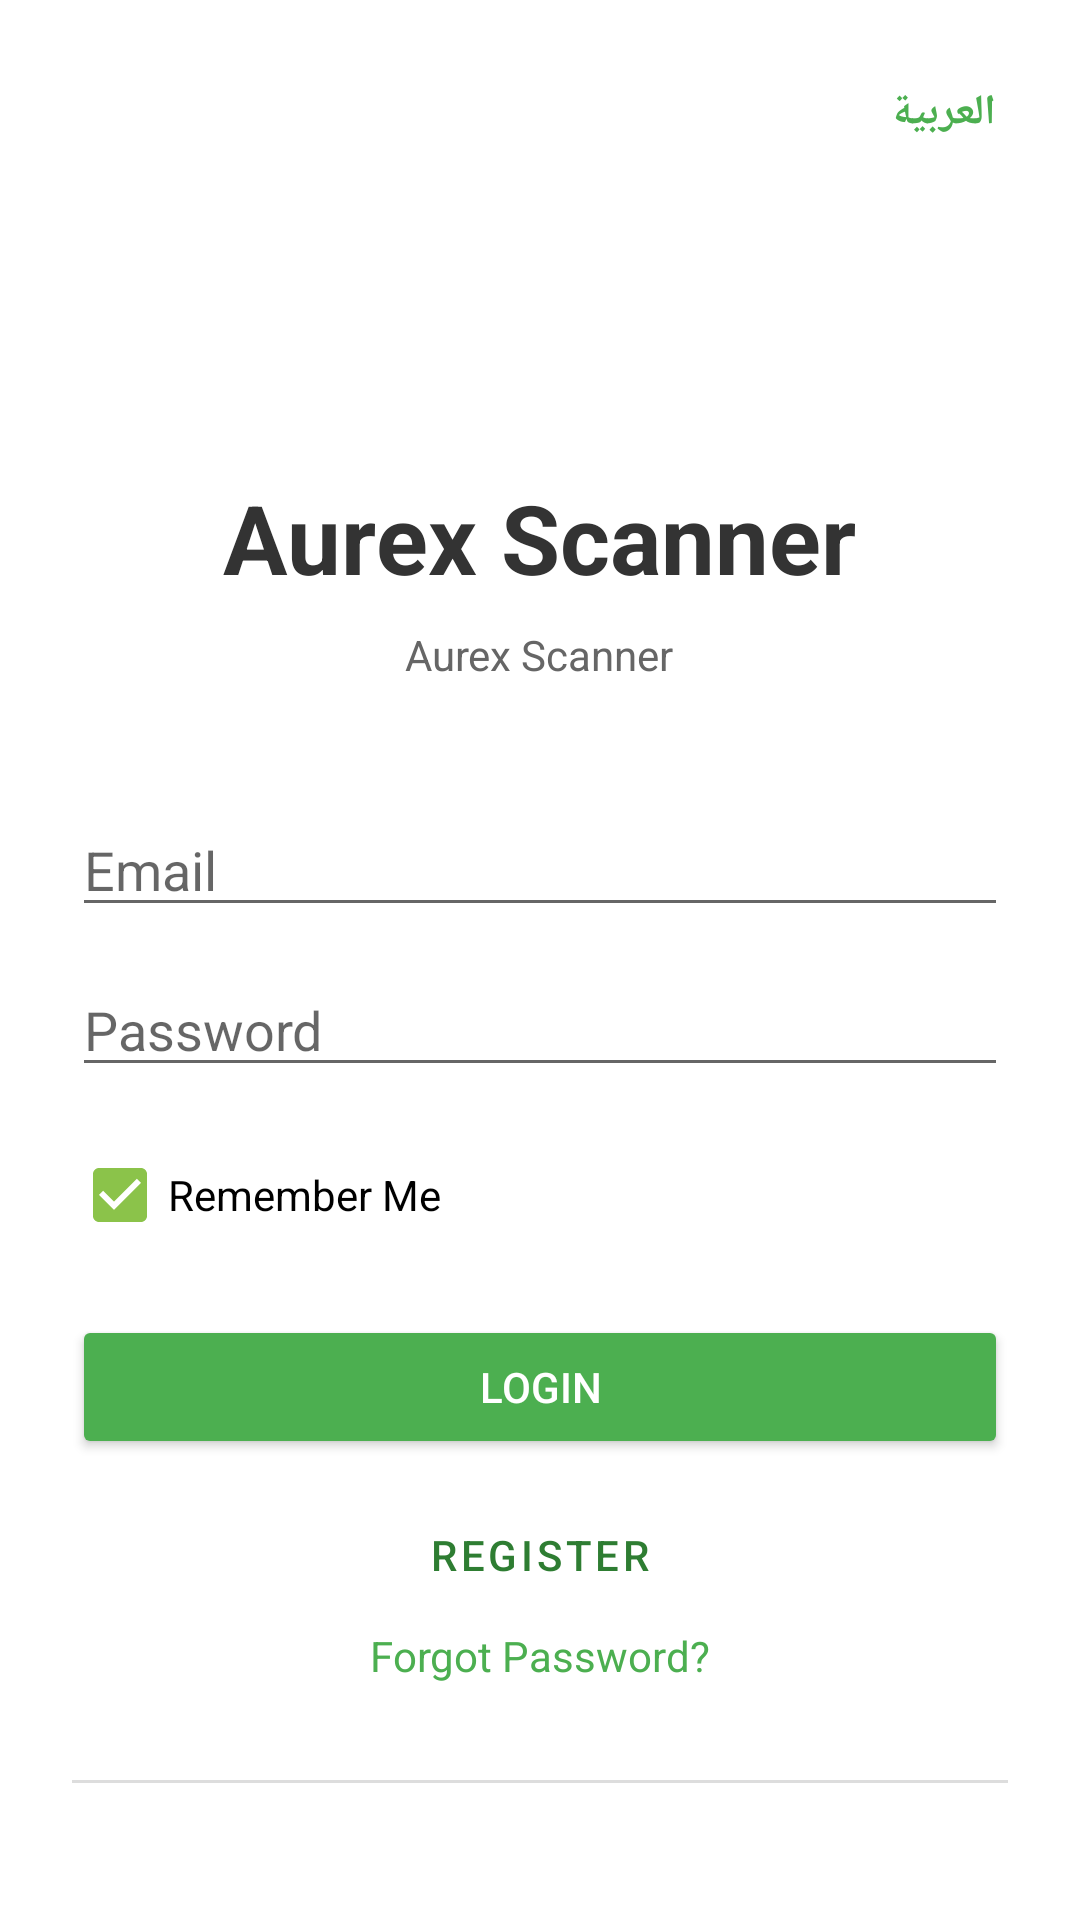

The Android layout XML behind this screen, and the referenced resources:
<!-- AndroidManifest.xml: application theme Theme.AurexScanner -->
<!-- res/layout/activity_login.xml -->
<?xml version="1.0" encoding="utf-8"?>
<RelativeLayout xmlns:android="http://schemas.android.com/apk/res/android"
    xmlns:tools="http://schemas.android.com/tools"
    android:layout_width="match_parent"
    android:layout_height="match_parent"
    android:background="@color/white">

    <LinearLayout
        android:layout_width="match_parent"
        android:layout_height="match_parent"
        android:gravity="center"
        android:orientation="vertical"
        android:padding="24dp">

        <ImageView
            android:layout_width="120dp"
            android:layout_height="120dp"
            android:layout_marginBottom="16dp"
            android:contentDescription="@string/aurex_logo"
            android:src="@drawable/app_icon_vector"
            tools:srcCompat="@drawable/app_icon_vector" />

        <TextView
            android:layout_width="wrap_content"
            android:layout_height="wrap_content"
            android:layout_marginBottom="8dp"
            android:text="Aurex Scanner"
            android:textColor="#333333"
            android:textSize="32sp"
            android:textStyle="bold" />

        <TextView
            android:layout_width="wrap_content"
            android:layout_height="wrap_content"
            android:layout_marginBottom="40dp"
            android:text="@string/power_your_business_growth"
            android:textColor="#666666"
            android:textSize="14sp"
            tools:text="Power your Business Growth" />

        <EditText
            android:id="@+id/editEmail"
            android:layout_width="match_parent"
            android:layout_height="wrap_content"
            android:layout_marginBottom="12dp"
            android:hint="@string/email"
            android:inputType="textEmailAddress" />

        <EditText
            android:id="@+id/editPassword"
            android:layout_width="match_parent"
            android:layout_height="wrap_content"
            android:layout_marginBottom="12dp"
            android:hint="@string/password"
            android:inputType="textPassword" />

        <EditText
            android:id="@+id/editWarehouseName"
            android:layout_width="match_parent"
            android:layout_height="wrap_content"
            android:layout_marginBottom="12dp"
            android:hint="Warehouse Name"
            android:inputType="text"
            android:visibility="gone" />

        <EditText
            android:id="@+id/editWarehouseCode"
            android:layout_width="match_parent"
            android:layout_height="wrap_content"
            android:layout_marginBottom="24dp"
            android:hint="Warehouse Code"
            android:inputType="text"
            android:visibility="gone" />

        <CheckBox
            android:id="@+id/cbRememberMe"
            android:layout_width="match_parent"
            android:layout_height="wrap_content"
            android:layout_marginBottom="16dp"
            android:checked="true"
            android:text="@string/remember_me" />

        <Button
            android:id="@+id/btnLogin"
            android:layout_width="match_parent"
            android:layout_height="wrap_content"
            android:layout_marginBottom="8dp"
            android:backgroundTint="#4CAF50"
            android:text="@string/login"
            android:textColor="@android:color/white" />

        <ProgressBar
            android:id="@+id/loginProgress"
            android:layout_width="wrap_content"
            android:layout_height="wrap_content"
            android:layout_marginBottom="8dp"
            android:indeterminateTint="#4CAF50"
            android:visibility="gone" />

        <ImageButton xmlns:app="http://schemas.android.com/apk/res-auto"
            android:id="@+id/btnBiometric"
            android:layout_width="64dp"
            android:layout_height="64dp"
            android:layout_marginBottom="8dp"
            android:background="?attr/selectableItemBackgroundBorderless"
            android:contentDescription="@string/login_with_biometrics"
            android:padding="8dp"
            android:scaleType="fitCenter"
            android:src="@drawable/ic_biometric_face"
            android:visibility="gone"
            app:tint="#4CAF50" />

        <Button
            android:id="@+id/btnRegister"
            style="@style/Widget.MaterialComponents.Button.TextButton"
            android:layout_width="match_parent"
            android:layout_height="wrap_content"
            android:text="@string/register" />

        <TextView
            android:id="@+id/txtForgotPassword"
            android:layout_width="wrap_content"
            android:layout_height="wrap_content"
            android:layout_marginBottom="8dp"
            android:clickable="true"
            android:focusable="true"
            android:text="@string/forgot_password"
            android:textColor="#4CAF50" />

        <View
            android:layout_width="match_parent"
            android:layout_height="1dp"
            android:layout_marginVertical="24dp"
            android:background="#DDDDDD"
            android:visibility="visible" />

        <Button
            android:id="@+id/btnGoogleSignIn"
            android:layout_width="match_parent"
            android:layout_height="wrap_content"
            android:backgroundTint="#FFFFFF"
            android:elevation="2dp"
            android:text="@string/continue_with_google"
            android:textColor="#757575"
            android:drawableStart="@drawable/ic_google_logo"
            android:paddingStart="24dp"
            android:drawablePadding="16dp"
            android:visibility="visible" />

    </LinearLayout>

    <TextView
        android:id="@+id/btnSwitchLanguage"
        android:layout_width="wrap_content"
        android:layout_height="wrap_content"
        android:layout_alignParentTop="true"
        android:layout_alignParentEnd="true"
        android:layout_margin="16dp"
        android:background="?attr/selectableItemBackgroundBorderless"
        android:clickable="true"
        android:elevation="4dp"
        android:focusable="true"
        android:padding="12dp"
        android:text="@string/switch_language"
        android:textColor="#4CAF50"
        android:textStyle="bold" />

</RelativeLayout>
<!-- resources referenced by this layout -->
<resources>
  <color name="white">#FFFFFF</color>
  <!-- drawable ic_biometric_face (drawable) -->
  <vector xmlns:android="http://schemas.android.com/apk/res/android"
      android:width="24dp"
      android:height="24dp"
      android:viewportWidth="24"
      android:viewportHeight="24">
      <path
          android:fillColor="#000000"
          android:pathData="M9,11.75a1.25,1.25 0,1 0,0 -2.5,1.25 1.25 0,0 0,0 2.5zM15,11.75a1.25,1.25 0,1 0,0 -2.5,1.25 1.25 0,0 0,0 2.5zM12,2C6.48,2 2,6.48 2,12s4.48,10 10,10 10,-4.48 10,-10S17.52,2 12,2zM12,20c-4.41,0 -8,-3.59 -8,-8 0,-0.29 0.02,-0.58 0.05,-0.86 2.36,-1.05 4.34,-2.89 5.61,-5.19 1.46,2.03 3.46,3.6 5.78,4.45 0.36,1.06 0.56,2.19 0.56,3.37 0,3.44 -2.18,6.37 -5.22,7.49 0.4,-0.16 0.79,-0.35 1.15,-0.58C13.26,18.96 12.64,19 12,20z"/>
  </vector>
  <!-- drawable ic_google_logo (drawable) -->
  <vector xmlns:android="http://schemas.android.com/apk/res/android"
      xmlns:aapt="http://schemas.android.com/aapt"
      android:width="24dp"
      android:height="24dp"
      android:viewportWidth="24"
      android:viewportHeight="24">
      <path
          android:pathData="M23.49,12.28c0,-0.81 -0.07,-1.59 -0.21,-2.34H12v4.43h6.44c-0.28,1.51 -1.09,2.78 -2.37,3.64v3.02h3.84C22.16,18.98 23.49,15.89 23.49,12.28z"
          android:fillColor="#4285F4"/>
      <path
          android:pathData="M12,24c3.24,0 5.96,-1.07 7.95,-2.91l-3.84,-3.02c-1.07,0.72 -2.43,1.14 -4.11,1.14 -3.16,0 -5.83,-2.13 -6.79,-5H1.36v3.12C3.34,22.28 7.42,24 12,24z"
          android:fillColor="#34A853"/>
      <path
          android:pathData="M5.21,14.21c-0.24,-0.72 -0.38,-1.49 -0.38,-2.21s0.14,-1.49 0.38,-2.21V6.67H1.36C0.49,8.27 0,10.08 0,12s0.49,3.73 1.36,5.33l3.85,-3.12z"
          android:fillColor="#FBBC05"/>
      <path
          android:pathData="M12,4.78c1.76,0 3.35,0.61 4.6,1.79l3.44,-3.44C17.95,1.19 15.23,0 12,0 7.42,0 3.34,1.72 1.36,4.78l3.85,3.12C6.17,5.1 8.84,4.78 12,4.78z"
          android:fillColor="#EA4335"/>
  </vector>
  <string name="aurex_logo">Aurex Logo</string>
  <string name="continue_with_google">Continue with Google</string>
  <string name="email">Email</string>
  <string name="forgot_password">Forgot Password?</string>
  <string name="login">Login</string>
  <string name="login_with_biometrics">Login with Biometrics</string>
  <string name="password">Password</string>
  <string name="power_your_business_growth">Aurex Scanner</string>
  <string name="register">Register</string>
  <string name="remember_me">Remember Me</string>
  <string name="switch_language">العربية</string>
  <style name="Theme.AurexScanner" parent="Theme.MaterialComponents.Light.NoActionBar">
          
          <item name="colorPrimary">@color/primary</item>
          <item name="colorPrimaryVariant">@color/primary_dark</item>
          <item name="colorOnPrimary">@color/white</item>
          
          <item name="colorSecondary">@color/accent</item>
          <item name="colorOnSecondary">@color/black</item>
          
          <item name="android:statusBarColor">?attr/colorPrimaryVariant</item>
  
          <item name="android:windowBackground">#FFFFFF</item>
      </style>
  <color name="primary">#2E7D32</color>
  <color name="primary_dark">#1B5E20</color>
  <color name="accent">#8BC34A</color>
  <color name="black">#000000</color>
</resources>
